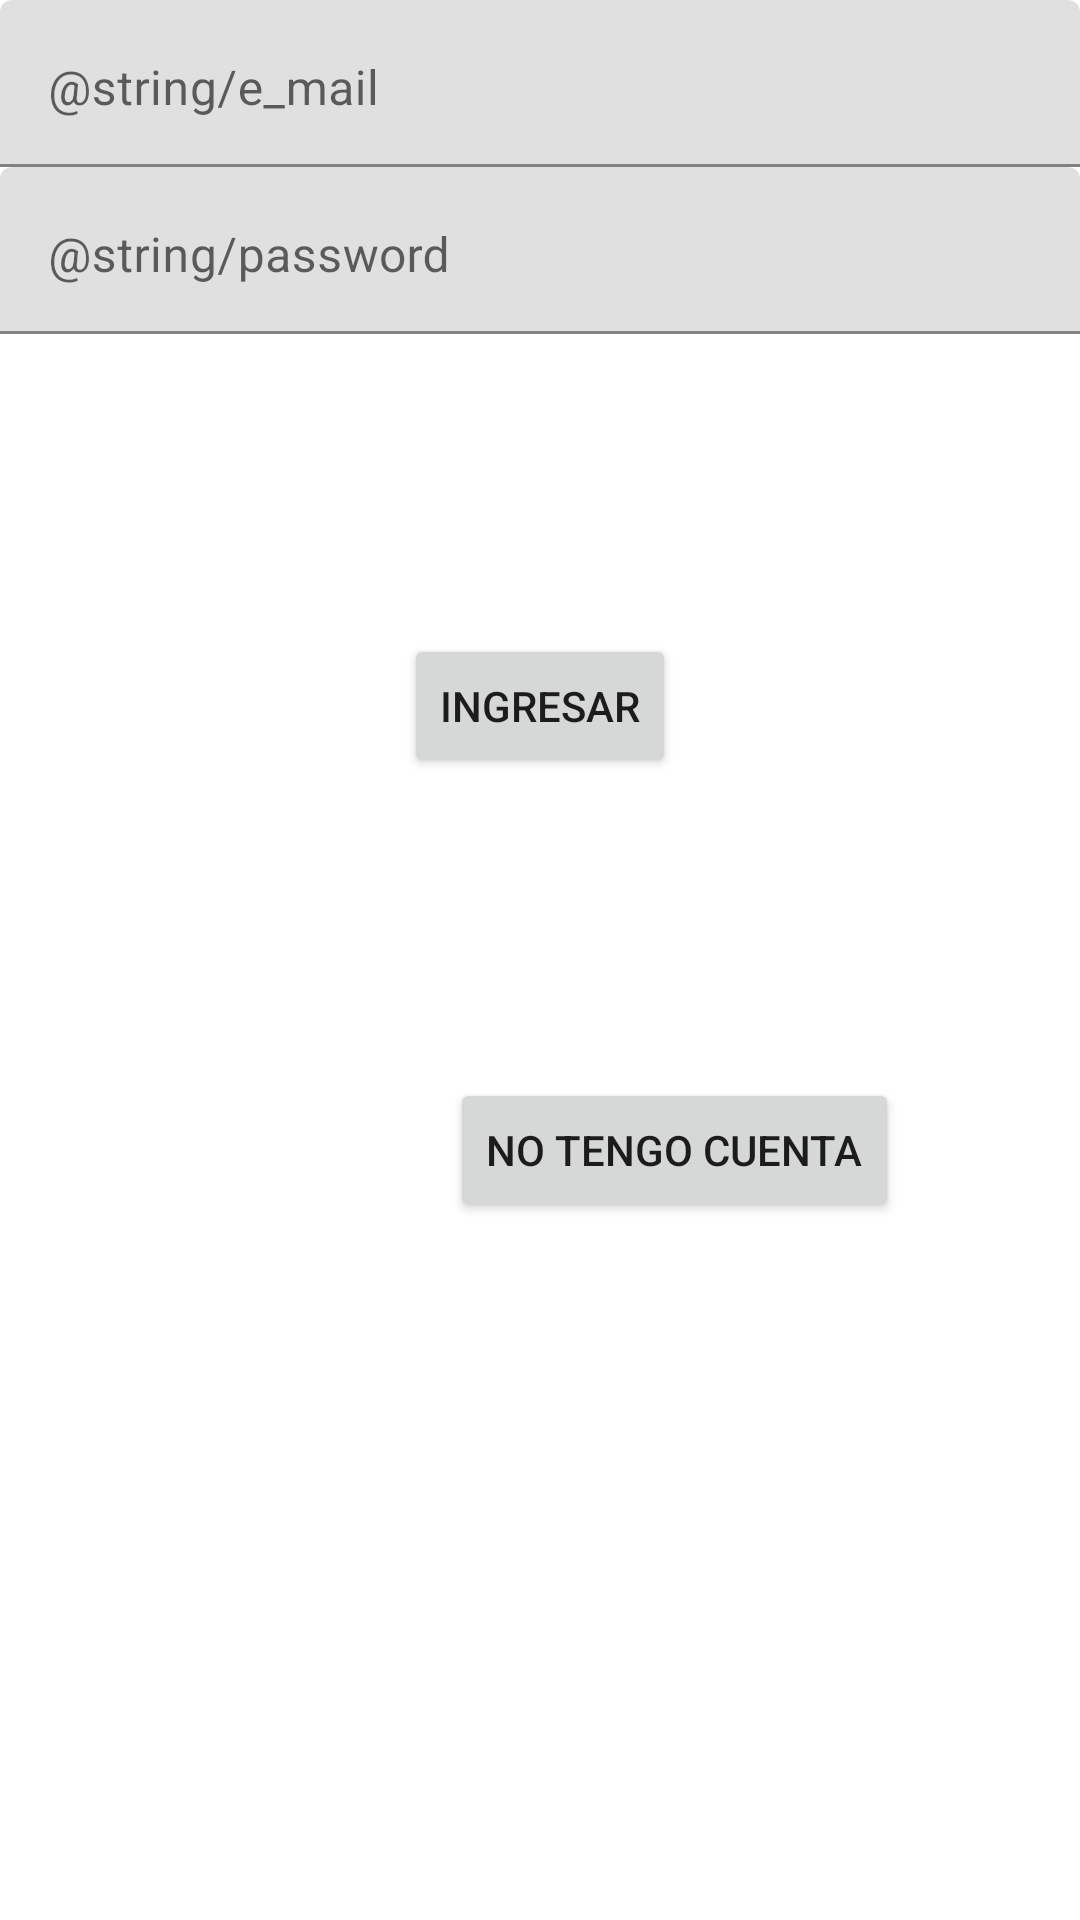

Here is an Android app screen rendered from its layout file. Give the layout XML and the strings, colors and styles it references.
<!-- AndroidManifest.xml: application theme Theme.Kotlin -->
<!-- res/layout/activity_login.xml -->
<?xml version="1.0" encoding="utf-8"?>
<LinearLayout xmlns:android="http://schemas.android.com/apk/res/android"
    xmlns:app="http://schemas.android.com/apk/res-auto"
    xmlns:tools="http://schemas.android.com/tools"
    android:layout_width="match_parent"
    android:layout_height="wrap_content"
    android:orientation="vertical"
    tools:context=".Login"
    android:layout_gravity="center">

    <com.google.android.material.textfield.TextInputLayout
        android:layout_width="match_parent"
        android:layout_height="wrap_content"
        android:hint="@string/e_mail"
        >
        <com.google.android.material.textfield.TextInputEditText
            android:id="@+id/txt_correo"
            android:layout_width="match_parent"
            android:layout_height="wrap_content"
            android:inputType="textEmailAddress"
            android:gravity="start"
            />
    </com.google.android.material.textfield.TextInputLayout>
    <com.google.android.material.textfield.TextInputLayout
        android:layout_width="match_parent"
        android:layout_height="wrap_content"
        android:hint="@string/password"
         >
        <com.google.android.material.textfield.TextInputEditText
            android:id="@+id/txt_password"
            android:layout_width="match_parent"
            android:layout_height="wrap_content"
            android:inputType="textPassword"
            android:gravity="start"/>
    </com.google.android.material.textfield.TextInputLayout>
    <Button
        android:id="@+id/btn_Ingresar"
        android:layout_width="wrap_content"
        android:layout_height="wrap_content"
        android:layout_gravity="center"
        android:text="@string/btnIngresar"
        android:layout_marginTop="100dp">
    </Button>
    <Button
        android:id="@+id/tvNoTengoCuenta"
        android:layout_width="wrap_content"
        android:layout_height="wrap_content"
        android:text="@string/NoCuenta"
        android:layout_marginTop="100dp"
        android:layout_marginStart="150dp"
        />

</LinearLayout>
<!-- resources referenced by this layout -->
<resources>
  <string name="NoCuenta">No tengo cuenta</string>
  <string name="btnIngresar">Ingresar</string>
  <style name="Theme.Kotlin" parent="Theme.MaterialComponents.DayNight.NoActionBar">
          
          <item name="colorPrimary">@color/purple_500</item>
          <item name="colorPrimaryVariant">@color/purple_700</item>
          <item name="colorOnPrimary">@color/white</item>
          
          <item name="colorSecondary">@color/teal_200</item>
          <item name="colorSecondaryVariant">@color/teal_700</item>
          <item name="colorOnSecondary">@color/black</item>
          
          <item name="android:statusBarColor">?attr/colorPrimaryVariant</item>
          
      </style>
  <!-- not gathered from this repository: default colours our renderer supplied (Android Studio template values) -->
  <color name="purple_500">#FF6200EE</color>
  <color name="purple_700">#FF3700B3</color>
  <color name="teal_200">#FF03DAC5</color>
  <color name="teal_700">#FF018786</color>
  <color name="black">#FF000000</color>
  <color name="white">#FFFFFFFF</color>
</resources>
